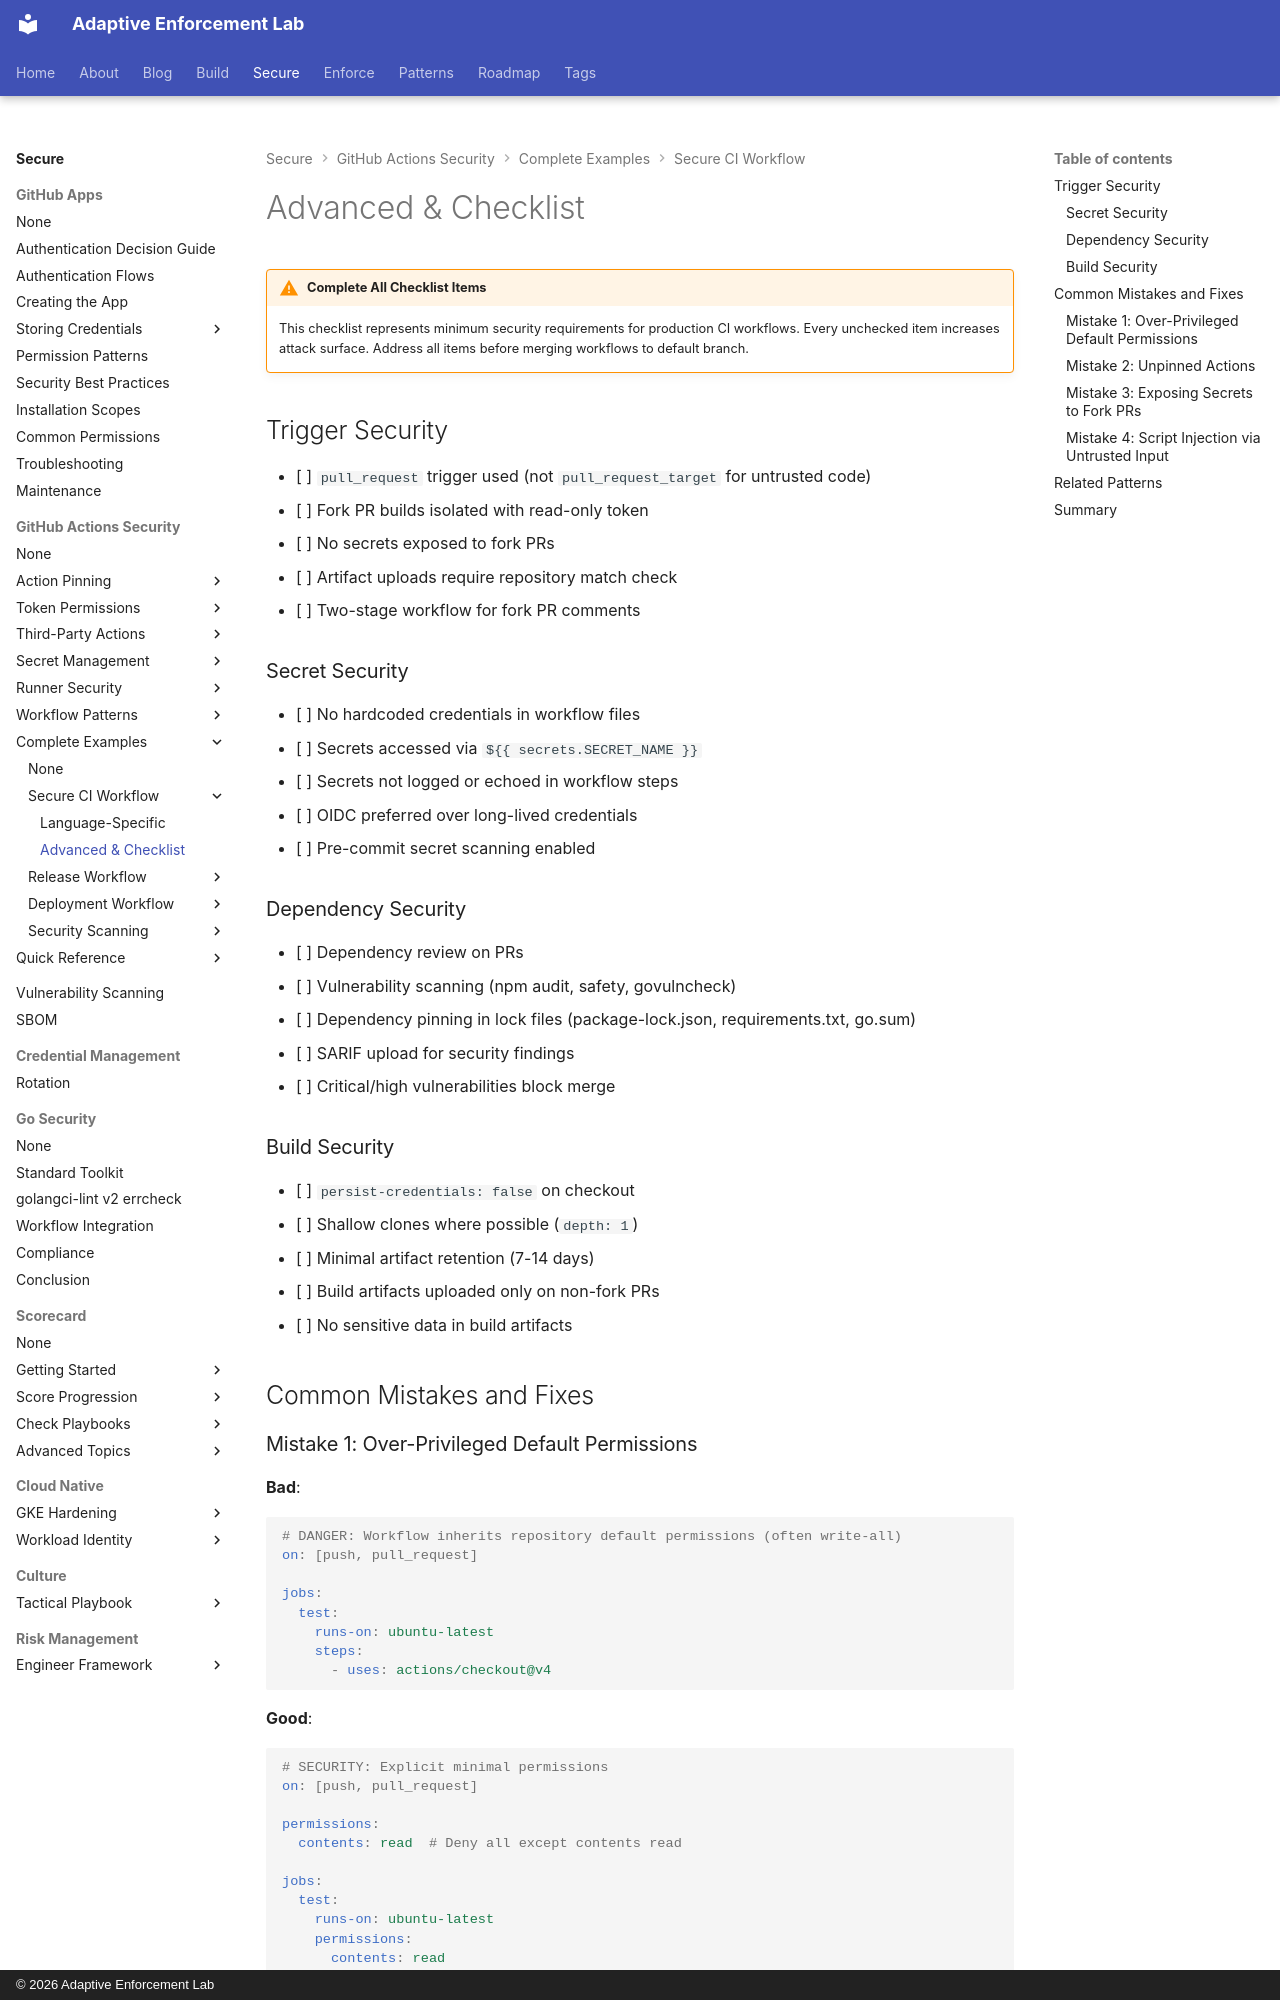

repository: adaptive-enforcement-lab/adaptive-enforcement-lab-com · page: secure/github-actions-security/examples/ci-workflow/advanced-checklist/index.html · generator: mkdocs · copyright: © 2026 Adaptive Enforcement Lab

---
title: Advanced Security Patterns and Checklist
description: >-
  Advanced fork PR security patterns with two-stage workflows, secret scanning prevention techniques, and comprehensive CI security checklist for production
provenance: human
---

!!! warning "Complete All Checklist Items"

    This checklist represents minimum security requirements for production CI workflows. Every unchecked item increases attack surface. Address all items before merging workflows to default branch.

## Trigger Security

- [ ] `pull_request` trigger used (not `pull_request_target` for untrusted code)
- [ ] Fork PR builds isolated with read-only token
- [ ] No secrets exposed to fork PRs
- [ ] Artifact uploads require repository match check
- [ ] Two-stage workflow for fork PR comments

### Secret Security

- [ ] No hardcoded credentials in workflow files
- [ ] Secrets accessed via `${{ secrets.SECRET_NAME }}`
- [ ] Secrets not logged or echoed in workflow steps
- [ ] OIDC preferred over long-lived credentials
- [ ] Pre-commit secret scanning enabled

### Dependency Security

- [ ] Dependency review on PRs
- [ ] Vulnerability scanning (npm audit, safety, govulncheck)
- [ ] Dependency pinning in lock files (package-lock.json, requirements.txt, go.sum)
- [ ] SARIF upload for security findings
- [ ] Critical/high vulnerabilities block merge

### Build Security

- [ ] `persist-credentials: false` on checkout
- [ ] Shallow clones where possible (`depth: 1`)
- [ ] Minimal artifact retention (7-14 days)
- [ ] Build artifacts uploaded only on non-fork PRs
- [ ] No sensitive data in build artifacts

## Common Mistakes and Fixes

### Mistake 1: Over-Privileged Default Permissions

**Bad**:

```yaml
# DANGER: Workflow inherits repository default permissions (often write-all)
on: [push, pull_request]

jobs:
  test:
    runs-on: ubuntu-latest
    steps:
      - uses: actions/checkout@v4
```

**Good**:

```yaml
# SECURITY: Explicit minimal permissions
on: [push, pull_request]

permissions:
  contents: read  # Deny all except contents read

jobs:
  test:
    runs-on: ubuntu-latest
    permissions:
      contents: read
    steps:
      - uses: actions/checkout@b4ffde65f46336ab88eb53be808477a3936bae11  # v4.1.1
```
